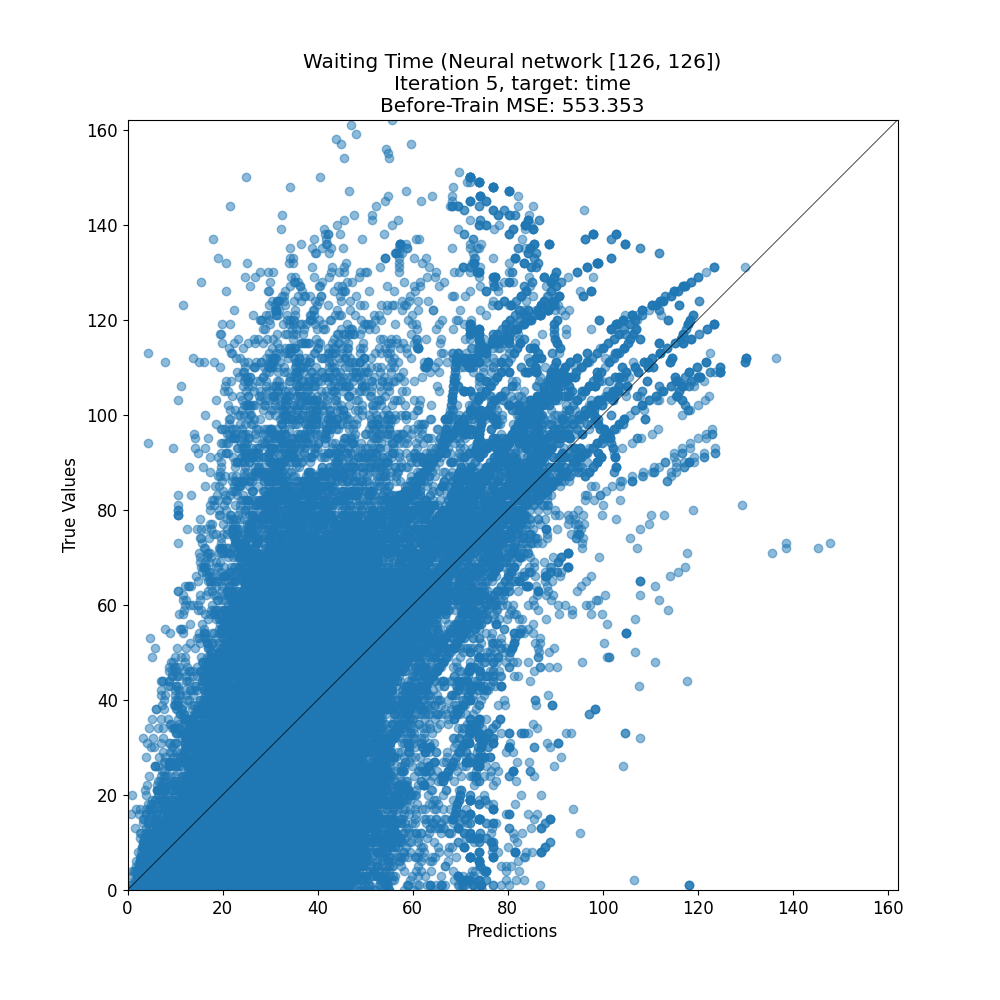

The data file committed next to this chart (first rows):
target, prediction
38, 48.73
34, 33.14
23, 39.36
6, 33.11
14, 39.14
62, 60.43
2, 20.34
62, 31.67
1, 27.9
30, 28.13
21, 23.05
4, 23.12
0, 2.121
5, 2.942
71, 54.32
25, 16.37
103, 111.5
76, 72.65
78, 77.31
3, 2.908
33, 31.37
20, 15.8
79, 70.23
10, 34.63
119, 123.5
13, 29.37
13, 45.78
60, 61.17
27, 25.31
66, 77.47
39, 25.79
0, 21.9
2, 20.71
75, 71.93
98, 77.92
7, 25.73
18, 26.35
26, 54
39, 38.7
37, 32.15
67, 52.65
43, 40.07
58, 47.18
7, 7.935
17, 28.35
67, 90.29
7, 26.23
5, 26.45
64, 33.81
9, 26.01
11, 30.57
66, 65.68
3, 10.22
21, 23.43
0, 12.07
117, 74.02
57, 35.75
70, 59.54
71, 77.95
17, 12.82
... 44,030 more rows
